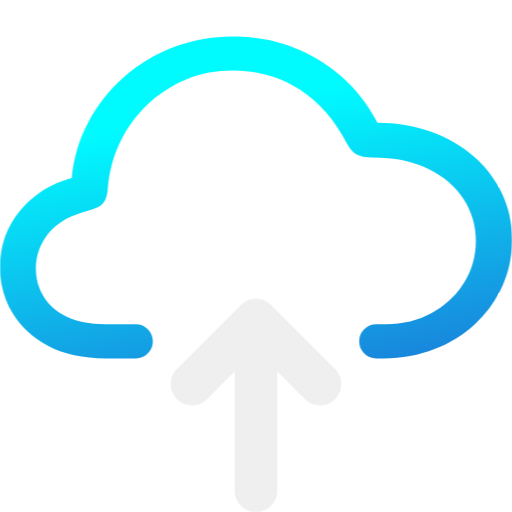
t = 0.00 s
t = 1.00 s: frame unchanged from t = 0.00 s, image omitted
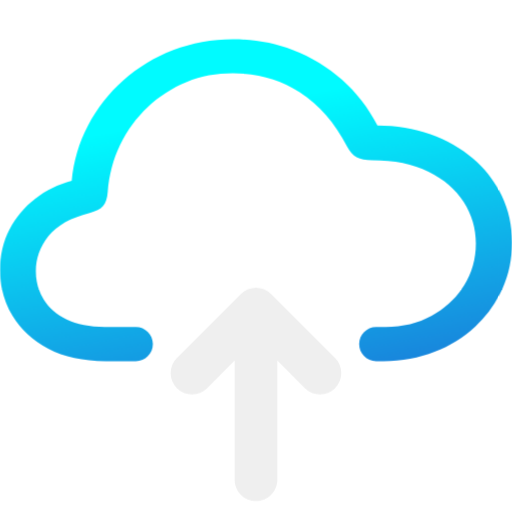
t = 1.08 s
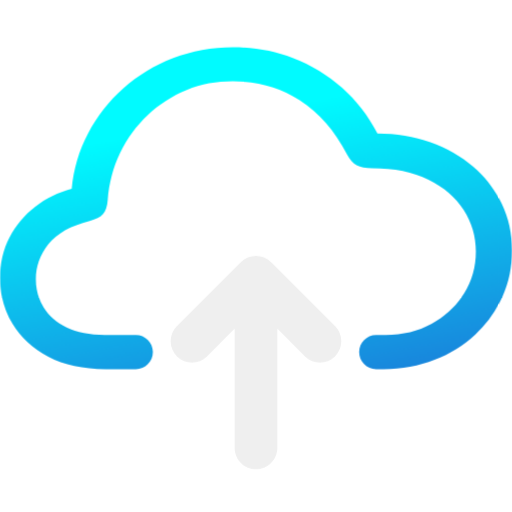
t = 1.17 s
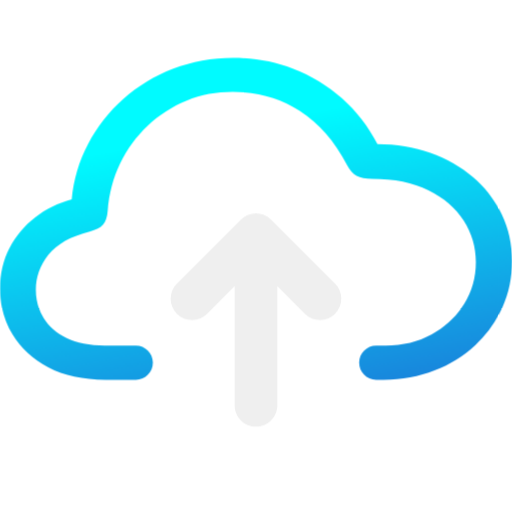
t = 1.33 s
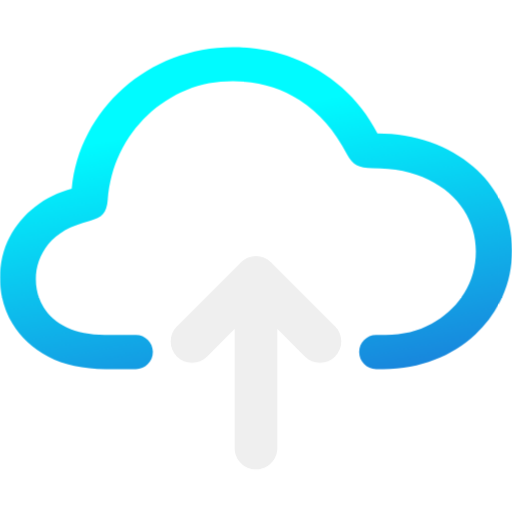
t = 1.67 s

The animated SVG that drew these frames (rendered in a browser with its animation timeline set to each time). Animation: 2 CSS @keyframes rules; one cycle of 2.00 s, repeats indefinitely.

<svg xmlns="http://www.w3.org/2000/svg" xmlns:xlink="http://www.w3.org/1999/xlink" width="100%" height="100%" version="1.1" viewBox="0 0 48 48" xml:space="preserve"><defs><linearGradient id="LG" x1="0" x2="1" y1="0" y2="0" gradientTransform="matrix(8.6507 36.2546 40.2426 -7.79344 10.4461 12.2381)" gradientUnits="userSpaceOnUse"><stop offset="0" stop-color="#00fbff"/><stop offset="1" stop-color="#2355ce"/></linearGradient></defs><style>@keyframes Combined-Shape_t{0%{transform:translate(0,0);animation-timing-function:cubic-bezier(.42,0,.58,1)}33.3333%{transform:translate(0,2px);animation-timing-function:cubic-bezier(.42,0,.58,1)}}@keyframes Combined-Shape-2_t{0%{transform:translate(0,4px);animation-timing-function:cubic-bezier(.42,0,.58,1)}33.3333%{transform:translate(0,-4px);animation-timing-function:cubic-bezier(.42,0,.58,1)}}</style><title>Cloud.Upload.Gradient.Animated.Loop</title><g fill="#efefef"><g stroke="none" opacity="1"><path style="animation:Combined-Shape_t 1s linear infinite both" id="Combined-Shape" fill="url(#LG)" d="M21.825 3.4182C19.8495 3.4182 17.9963 3.7611 16.245 4.4382C14.4937 5.1153 12.931 6.0584 11.565 7.2732C10.199 8.488 9.09763 9.89674 8.25 11.5032C7.40236 13.1097 6.88813 14.8478 6.72 16.6932C5.44504 17.0384 4.31576 17.5899 3.3 18.3732C2.28424 19.1565 1.47344 20.1181 0.885 21.2532C0.296559 22.3883-1.33227e-15 23.6559-1.33227e-15 25.0632C-1.33227e-15 26.6298 0.392417 28.0654 1.17 29.3532C1.94758 30.641 3.0589 31.6732 4.53 32.4432C6.0011 33.2132 7.79743 33.5982 9.885 33.5982L12.74 33.5982C13.6308 33.5975 14.3381 32.869 14.33 31.9782C14.322 31.0983 13.62 30.3882 12.74 30.3882L9.825 30.3882C8.39593 30.3882 7.21472 30.1562 6.255 29.6982C5.29528 29.2402 4.57836 28.6131 4.095 27.8232C3.61164 27.0332 3.36 26.1507 3.36 25.1682C3.36 23.96 3.75341 22.8573 4.545 21.8682C5.33659 20.8791 6.62066 20.1596 8.4 19.7082C8.98844 19.5622 9.41482 19.3486 9.66 19.0632C9.90518 18.7778 10.053 18.3441 10.095 17.7732C10.2211 16.1535 10.6065 14.679 11.265 13.3182C11.9235 11.9574 12.7882 10.7656 13.86 9.7632C14.9318 8.76082 16.146 7.97417 17.505 7.4232C18.864 6.87222 20.2979 6.6132 21.825 6.6132C24.1788 6.6132 26.2736 7.19495 28.095 8.3832C29.9164 9.57145 31.4001 11.2643 32.535 13.4682C32.7872 13.9462 33.0847 14.2957 33.435 14.4882C33.7853 14.6807 34.2735 14.7732 34.89 14.7732C36.9636 14.7732 38.7199 15.1279 40.17 15.8382C41.6201 16.5485 42.7134 17.4916 43.47 18.6732C44.2266 19.8548 44.61 21.1526 44.61 22.5732C44.61 24.0203 44.2426 25.3366 43.5 26.5182C42.7574 27.6998 41.745 28.6412 40.47 29.3382C39.195 30.0352 37.7622 30.3882 36.165 30.3882L35.26 30.3882C34.38 30.3882 33.678 31.0983 33.67 31.9782C33.6619 32.869 34.3692 33.5975 35.26 33.5982L35.955 33.5982C37.6783 33.5982 39.2759 33.3057 40.74 32.7282C42.2041 32.1507 43.4792 31.3588 44.565 30.3432C45.6508 29.3275 46.4976 28.1441 47.1 26.8032C47.7025 25.4623 48 24.0083 48 22.4682C48 20.8883 47.6775 19.4375 47.04 18.1032C46.4025 16.7689 45.5189 15.6123 44.37 14.6232C43.2211 13.6341 41.8772 12.8725 40.35 12.3282C38.8229 11.7839 37.1643 11.5032 35.385 11.5032C34.5163 9.85691 33.415 8.43636 32.07 7.2282C30.725 6.02003 29.1803 5.08703 27.45 4.4232C25.7197 3.75937 23.8425 3.4182 21.825 3.4182Z" transform="translate(24,23) translate(-24,-23)"/><path style="animation:Combined-Shape-2_t 1s linear infinite both" id="Combined-Shape-2" d="M26 30.8284L26 42C26 43.1046 25.1046 44 24 44C22.8954 44 22 43.1046 22 42L22 30.8284L19.4142 33.4142C18.6332 34.1953 17.3668 34.1953 16.5858 33.4142C15.8047 32.6332 15.8047 31.3668 16.5858 30.5858L22.5858 24.5858C22.9763 24.1953 23.4882 24 24 24C24.5118 24 25.0237 24.1953 25.4142 24.5858L31.4142 30.5858C32.1953 31.3668 32.1953 32.6332 31.4142 33.4142C30.6332 34.1953 29.3668 34.1953 28.5858 33.4142L26 30.8284L26 30.8284Z" transform="translate(24,36) translate(-24,-32)"/></g></g></svg>
